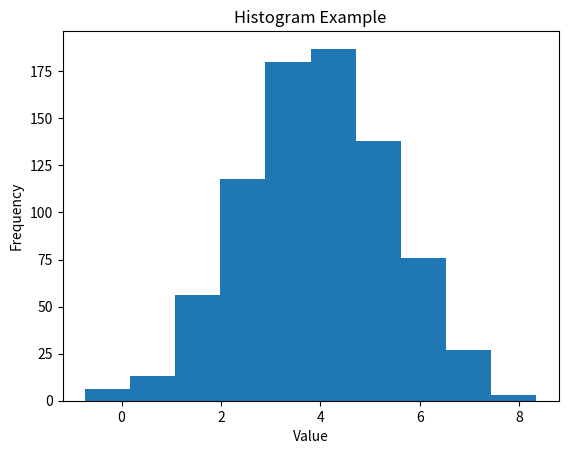

Recreate this plot in Python.
import numpy as np
import scipy as sp
import matplotlib.pyplot as plt

rng = np.random.default_rng()

mu = 4
sigma = 2
sample = rng.normal(loc=4, scale=2)
prev = sp.stats.norm.pdf(sample, loc=mu, scale=sigma)
monte = [sample]
for i in range(1_000):
    sample = rng.normal(loc=4, scale=2)
    l = sp.stats.norm.pdf(sample, loc=mu, scale=sigma)
    if l < prev:
        cond = rng.choice([1, 0], replace=True, p=[l/prev, 1 - l/prev])
        if cond == 1:
            monte.append(sample)
        else:
            continue
    else:
        monte.append(sample)
    prev = l
mcmc = np.array(monte)
plt.hist(mcmc, bins=10)
plt.title('Histogram Example')
plt.xlabel('Value')
plt.ylabel('Frequency')
plt.show()
